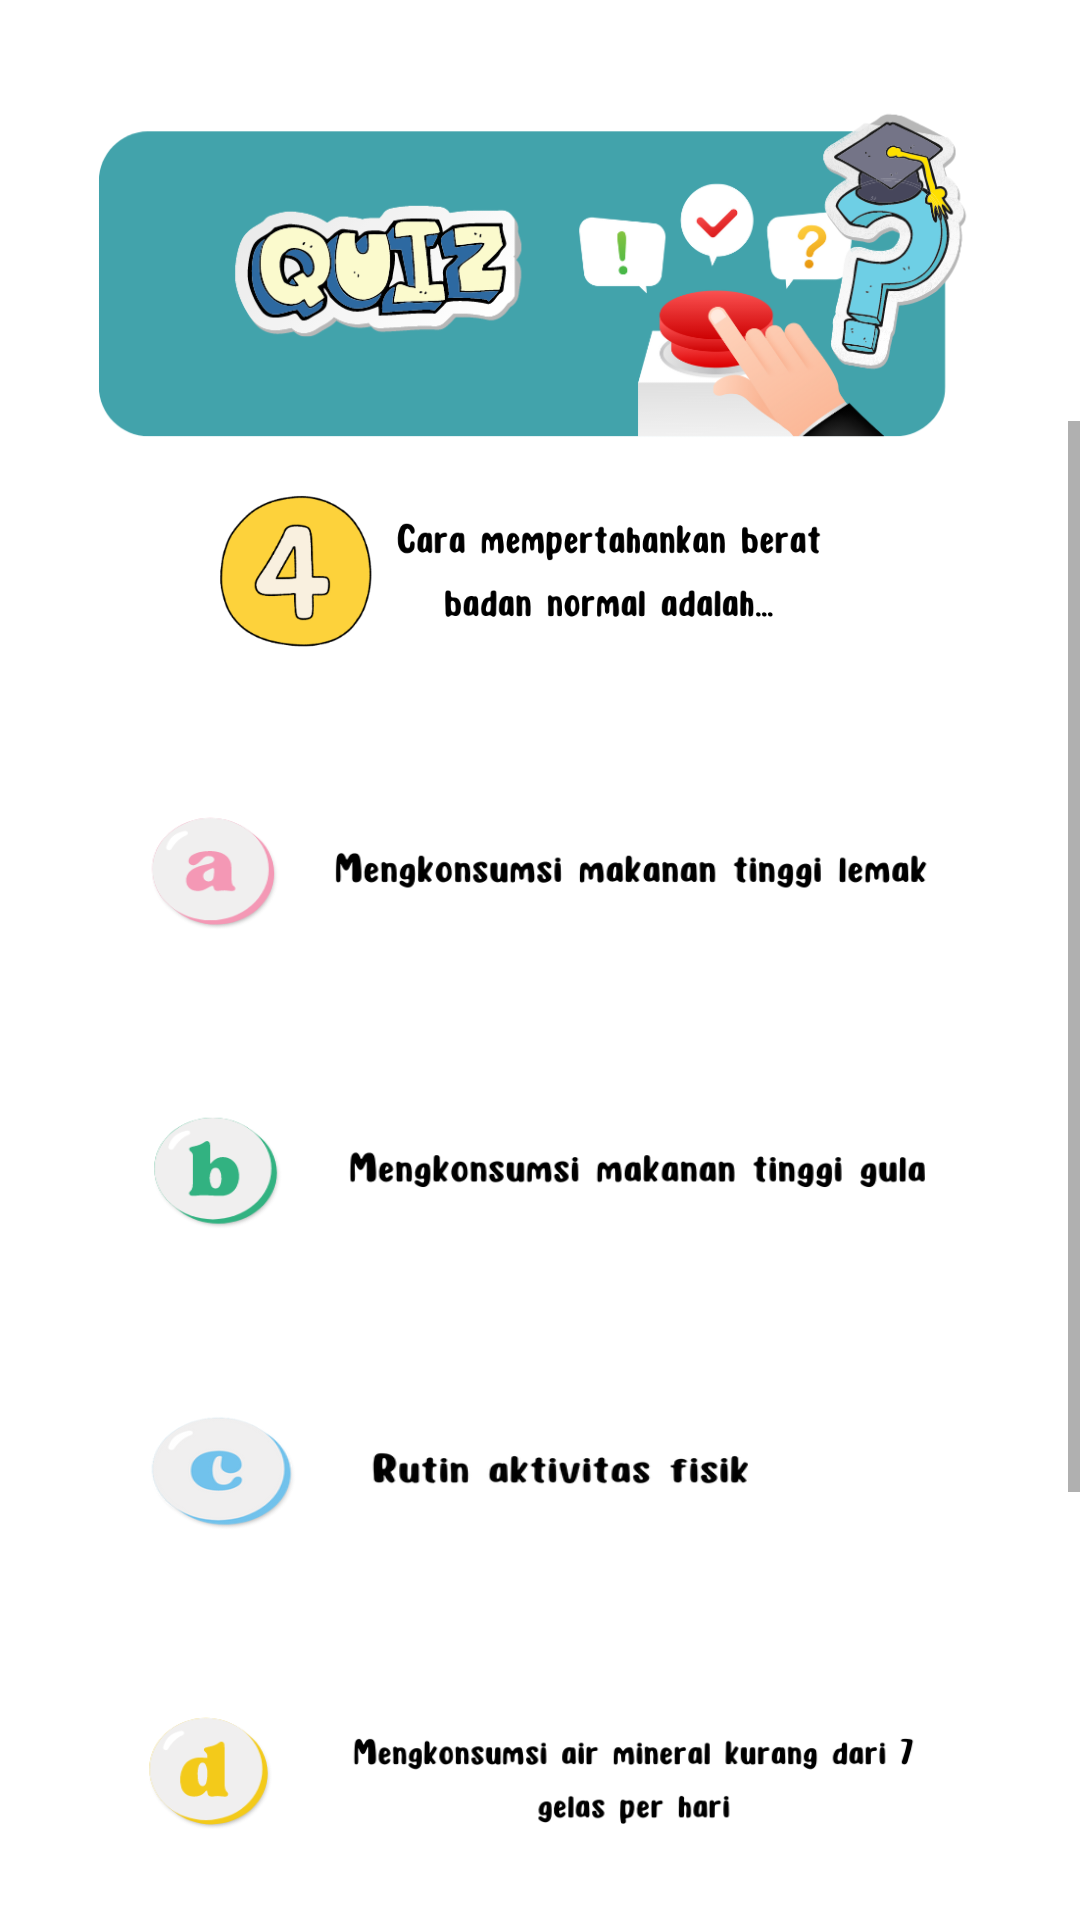

Write the Android layout XML for this screen, with the resource values it uses.
<!-- AndroidManifest.xml: application theme Theme.Gizi -->
<!-- res/layout/activity_quiz4.xml -->
<?xml version="1.0" encoding="utf-8"?>
<LinearLayout xmlns:android="http://schemas.android.com/apk/res/android"
    xmlns:app="http://schemas.android.com/apk/res-auto"
    xmlns:tools="http://schemas.android.com/tools"
    android:layout_width="match_parent"
    android:layout_height="match_parent"
    android:orientation="vertical"
    tools:context=".quiz.Quiz4Activity">

    <ImageView
        android:id="@+id/menu11"
        android:layout_width="wrap_content"
        android:layout_height="180dp"
        android:layout_gravity="center_horizontal"
        app:srcCompat="@drawable/menu11" />
    <ScrollView
        android:layout_width="match_parent"
        android:layout_marginTop="-40dp"
        android:layout_height="500dp">
        <LinearLayout
            android:layout_width="wrap_content"
            android:layout_height="500dp"
            android:orientation="vertical">

            <ImageView
                android:id="@+id/bgmenu1"
                android:layout_width="wrap_content"
                android:layout_height="100dp"
                android:layout_gravity="center_horizontal"
                app:srcCompat="@drawable/soalempat" />
            <ImageView
                android:id="@+id/benar"
                android:alpha="0"
                android:layout_width="wrap_content"
                android:layout_height="300dp"
                android:layout_gravity="center_horizontal"
                app:srcCompat="@drawable/benar" />
            <ImageView
                android:id="@+id/salah"
                android:alpha="0"
                android:layout_width="wrap_content"
                android:layout_marginTop="-300dp"
                android:layout_height="300dp"
                android:layout_gravity="center_horizontal"
                app:srcCompat="@drawable/salah" />

            <ImageButton
                android:id="@+id/bgmenu2"
                android:layout_width="330dp"
                android:layout_height="100dp"
                android:layout_marginTop="-300dp"
                android:background="@null"
                android:scaleType="fitXY"
                android:layout_gravity="center_horizontal"
                app:srcCompat="@drawable/empata" />
            <ImageButton
                android:id="@+id/bgmenu3"
                android:layout_width="330dp"
                android:layout_height="100dp"
                android:background="@null"
                android:scaleType="fitXY"
                android:layout_gravity="center_horizontal"
                app:srcCompat="@drawable/empatb" />
            <ImageButton
                android:id="@+id/bgmenu4"
                android:layout_width="280dp"
                android:layout_height="100dp"
                android:background="@null"
                android:layout_marginStart="-30dp"
                android:scaleType="fitXY"
                android:layout_gravity="center_horizontal"
                app:srcCompat="@drawable/empatc" />
            <ImageButton
                android:id="@+id/bgmenu5"
                android:layout_width="330dp"
                android:layout_height="100dp"
                android:background="@null"
                android:scaleType="fitXY"
                android:layout_gravity="center_horizontal"
                app:srcCompat="@drawable/empatd" />
        </LinearLayout>


    </ScrollView>
    <androidx.constraintlayout.widget.ConstraintLayout
        android:layout_marginTop="0dp"
        android:layout_width="match_parent"
        android:layout_height="match_parent">

        <ImageButton
            android:id="@+id/back"
            android:layout_width="140dp"
            android:layout_height="match_parent"
            android:background="@drawable/back"
            android:gravity="start"
            android:text="back"
            android:scaleType="fitXY"
            app:layout_constraintBottom_toBottomOf="parent"
            app:layout_constraintStart_toStartOf="parent">

        </ImageButton>

        <ImageButton
            android:alpha="0"
            android:id="@+id/next"
            android:layout_width="140dp"
            android:layout_height="match_parent"
            android:adjustViewBounds="true"
            android:background="@drawable/next"
            android:gravity="end"
            android:scaleType="fitXY"
            app:layout_constraintEnd_toEndOf="parent">

        </ImageButton>
    </androidx.constraintlayout.widget.ConstraintLayout>


</LinearLayout>
<!-- resources referenced by this layout -->
<resources>
  <!-- drawable back: png bitmap (drawable, 11890 bytes) -->
  <!-- drawable benar: png bitmap (drawable, 56553 bytes) -->
  <!-- drawable empata: png bitmap (drawable, 18257 bytes) -->
  <!-- drawable empatb: png bitmap (drawable, 18293 bytes) -->
  <!-- drawable empatc: png bitmap (drawable, 26830 bytes) -->
  <!-- drawable empatd: png bitmap (drawable, 20843 bytes) -->
  <!-- drawable menu11: png bitmap (drawable-v24, 96897 bytes) -->
  <!-- drawable next: png bitmap (drawable, 11547 bytes) -->
  <!-- drawable salah: png bitmap (drawable, 55379 bytes) -->
  <!-- drawable soalempat: png bitmap (drawable, 35865 bytes) -->
  <style name="Theme.Gizi" parent="Theme.MaterialComponents.DayNight.NoActionBar">
          
          <item name="colorPrimary">@color/purple_500</item>
          <item name="colorPrimaryVariant">@color/purple_700</item>
          <item name="colorOnPrimary">@color/white</item>
          
          <item name="colorSecondary">@color/teal_200</item>
          <item name="colorSecondaryVariant">@color/teal_700</item>
          <item name="colorOnSecondary">@color/black</item>
          
          <item name="android:statusBarColor" tools:targetApi="l">?attr/colorPrimaryVariant</item>
          
      </style>
  <!-- not gathered from this repository: default colours our renderer supplied (Android Studio template values) -->
  <color name="purple_500">#FF6200EE</color>
  <color name="purple_700">#FF3700B3</color>
  <color name="teal_200">#FF03DAC5</color>
  <color name="teal_700">#FF018786</color>
  <color name="black">#FF000000</color>
  <color name="white">#FFFFFFFF</color>
</resources>
